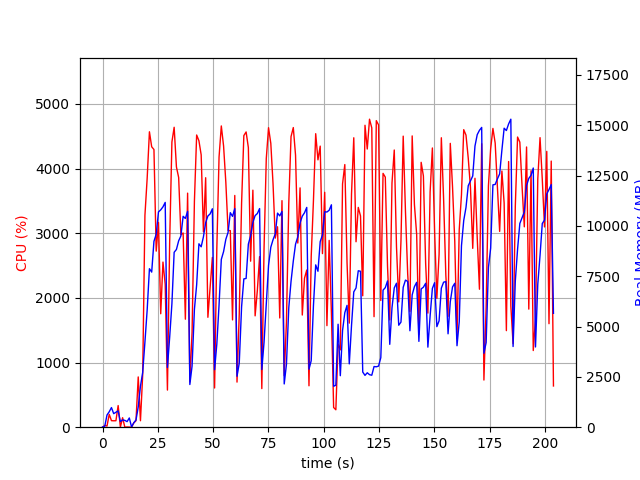

The file beside this chart, header and first rows:
elapsed_time, nproc, cpu, mem_real, mem_virtual
4.2438507080078125e-05, 1, 0.0, 9.789, 3186
1.007, 2, 27.8, 49.34, 160.6
2.015, 5, 17.8, 605.5, 2412
3.023, 4, 198.4, 768.7, 2535
4.031, 5, 101.1, 974.5, 3044
5.041, 3, 99.1, 673.6, 2108
6.05, 3, 100.3, 742.7, 2220
7.057, 4, 334.8, 811.4, 2869
8.067, 3, 2.0, 278.6, 1580
9.075, 4, 146.9, 364.1, 2091
10.08, 3, 0.0, 339.1, 1640
11.09, 3, 3.0, 276.8, 1574
12.1, 4, 2.0, 458.6, 2043
13.11, 1, 0.0, 15.86, 44.01
14.12, 1, 65.5, 220, 1254
15.13, 1, 100.2, 360.2, 1382
16.13, 1, 777.5, 1006, 7214
17.14, 1, 100.1, 2032, 9912
18.15, 1, 809.4, 2726, 11707
19.16, 1, 3277, 4232, 11707
20.18, 1, 3851, 5824, 11771
21.2, 1, 4569, 7873, 17326
22.22, 1, 4337, 7706, 20749
23.24, 1, 4295, 9235, 20749
24.27, 1, 2723, 9586, 20749
25.29, 1, 3167, 10696, 20832
26.31, 1, 1755, 10799, 20928
27.32, 1, 2554, 10947, 20928
28.33, 1, 2211, 11168, 20928
29.34, 1, 574.2, 2965, 20928
30.35, 1, 2857, 4468, 20928
31.36, 1, 4411, 6132, 20928
32.38, 1, 4639, 8690, 21498
33.41, 1, 4026, 8831, 21584
34.41, 1, 3862, 9260, 21584
35.42, 1, 2978, 9503, 21584
36.44, 1, 3004, 10479, 21584
37.45, 1, 1670, 10371, 21584
38.46, 1, 3620, 10726, 21584
39.47, 1, 701.4, 2121, 22096
40.48, 1, 1471, 3040, 21584
41.54, 1, 3494, 5854, 21584
42.55, 1, 4520, 7071, 21700
43.58, 1, 4431, 9112, 21884
44.59, 1, 4212, 8963, 21884
45.61, 1, 3021, 9459, 21884
46.62, 1, 3859, 10160, 21884
47.63, 1, 1700, 10493, 21884
48.64, 1, 2160, 10598, 21884
49.65, 1, 2626, 10852, 21884
50.66, 1, 606.2, 2855, 21884
51.67, 1, 2757, 4126, 21884
52.68, 1, 4179, 6073, 21884
53.7, 1, 4660, 8337, 22157
54.73, 1, 4350, 8724, 22157
55.74, 1, 3791, 9331, 22157
56.75, 1, 3044, 9678, 22157
57.77, 1, 3041, 10659, 22157
58.78, 1, 1660, 10474, 22157
59.79, 1, 3584, 10860, 22157
... 142 more rows
